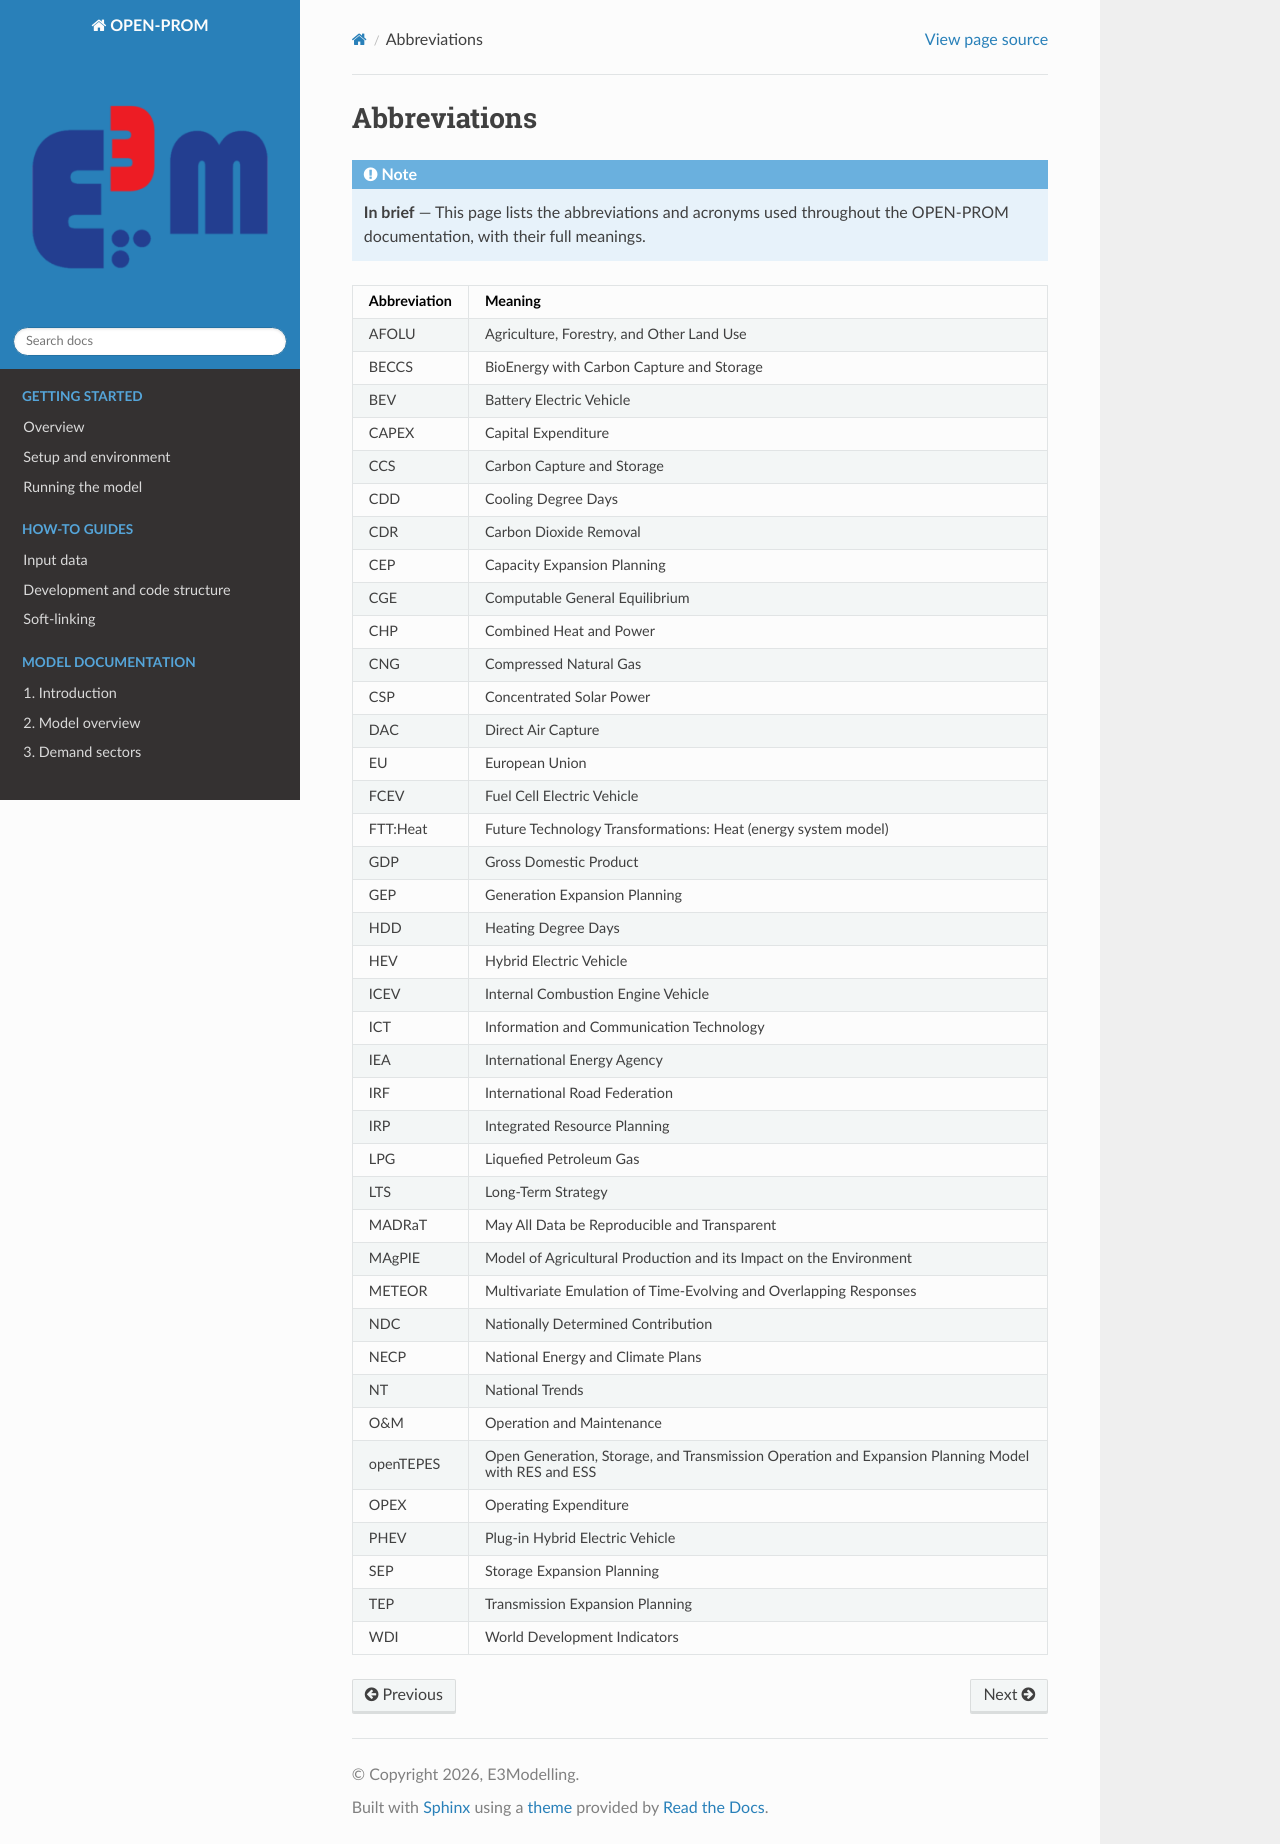

repository: e3modelling/OPEN-PROM · page: reference/abbreviations.html · generator: sphinx

# Abbreviations

:::{note}
**In brief** — This page lists the abbreviations and acronyms used throughout the OPEN-PROM documentation, with their full meanings.
:::

:::{list-table}
:header-rows: 1

* - Abbreviation
  - Meaning
* - AFOLU
  - Agriculture, Forestry, and Other Land Use
* - BECCS
  - BioEnergy with Carbon Capture and Storage
* - BEV
  - Battery Electric Vehicle
* - CAPEX
  - Capital Expenditure
* - CCS
  - Carbon Capture and Storage
* - CDD
  - Cooling Degree Days
* - CDR
  - Carbon Dioxide Removal
* - CEP
  - Capacity Expansion Planning
* - CGE
  - Computable General Equilibrium
* - CHP
  - Combined Heat and Power
* - CNG
  - Compressed Natural Gas
* - CSP
  - Concentrated Solar Power
* - DAC
  - Direct Air Capture
* - EU
  - European Union
* - FCEV
  - Fuel Cell Electric Vehicle
* - FTT:Heat
  - Future Technology Transformations: Heat (energy system model)
* - GDP
  - Gross Domestic Product
* - GEP
  - Generation Expansion Planning
* - HDD
  - Heating Degree Days
* - HEV
  - Hybrid Electric Vehicle
* - ICEV
  - Internal Combustion Engine Vehicle
* - ICT
  - Information and Communication Technology
* - IEA
  - International Energy Agency
* - IRF
  - International Road Federation
* - IRP
  - Integrated Resource Planning
* - LPG
  - Liquefied Petroleum Gas
* - LTS
  - Long-Term Strategy
* - MADRaT
  - May All Data be Reproducible and Transparent
* - MAgPIE
  - Model of Agricultural Production and its Impact on the Environment
* - METEOR
  - Multivariate Emulation of Time-Evolving and Overlapping Responses
* - NDC
  - Nationally Determined Contribution
* - NECP
  - National Energy and Climate Plans
* - NT
  - National Trends
* - O&M
  - Operation and Maintenance
* - openTEPES
  - Open Generation, Storage, and Transmission Operation and Expansion Planning Model with RES and ESS
* - OPEX
  - Operating Expenditure
* - PHEV
  - Plug-in Hybrid Electric Vehicle
* - SEP
  - Storage Expansion Planning
* - TEP
  - Transmission Expansion Planning
* - WDI
  - World Development Indicators
:::
